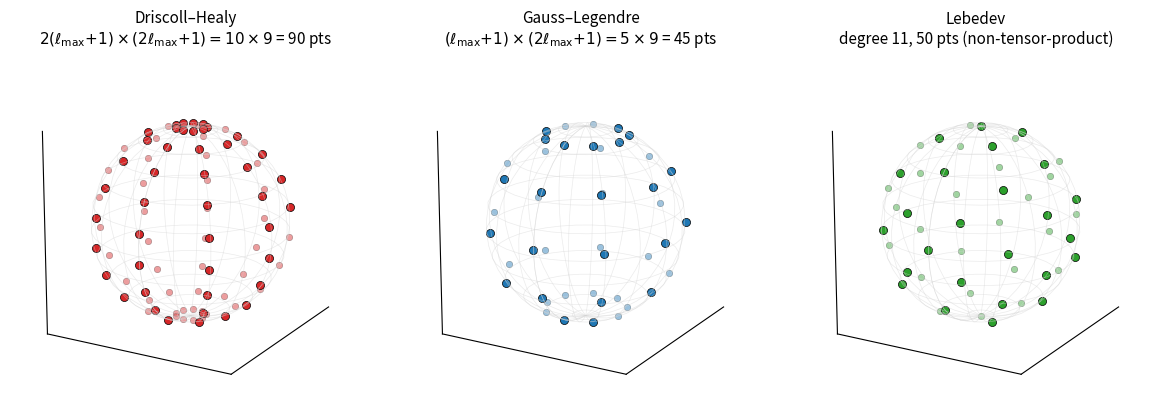

Python code for this plot:
"""
Schematic figure for the Method section: 3-panel comparison of
Driscoll-Healy, Gauss-Legendre, and Lebedev quadrature node layouts
on the sphere, plus a 4th panel showing the S^2 activation pipeline.

Saves: paper/figures/fig_quadratures.{pdf,png}
"""

import math
from pathlib import Path

import matplotlib
matplotlib.use("Agg")
import matplotlib.pyplot as plt
from mpl_toolkits.mplot3d import Axes3D  # noqa: F401
import numpy as np
from scipy.integrate import lebedev_rule
from scipy.special import roots_legendre


def dh_nodes(lmax: int):
    n_lat = 2 * (lmax + 1)
    n_lon = 2 * lmax + 1
    j = np.arange(n_lat)
    betas = (j + 0.5) / n_lat * np.pi
    k = np.arange(n_lon)
    alphas = k * (2 * np.pi / n_lon)
    BB, AA = np.meshgrid(betas, alphas, indexing="ij")
    x = np.sin(BB) * np.cos(AA)
    y = np.sin(BB) * np.sin(AA)
    z = np.cos(BB)
    return np.stack([x.ravel(), y.ravel(), z.ravel()], axis=-1), n_lat * n_lon


def gl_nodes(lmax: int):
    n_lat = lmax + 1
    n_lon = 2 * lmax + 1
    cos_b, _ = roots_legendre(n_lat)
    betas = np.arccos(cos_b)
    k = np.arange(n_lon)
    alphas = k * (2 * np.pi / n_lon)
    BB, AA = np.meshgrid(betas, alphas, indexing="ij")
    x = np.sin(BB) * np.cos(AA)
    y = np.sin(BB) * np.sin(AA)
    z = np.cos(BB)
    return np.stack([x.ravel(), y.ravel(), z.ravel()], axis=-1), n_lat * n_lon


def lebedev_nodes(degree: int):
    xyz, _ = lebedev_rule(degree)
    return xyz.T, xyz.shape[1]


def plot_sphere_with_nodes(ax, points, title, color="#d62728"):
    # Light, translucent wireframe sphere so back-facing nodes
    # remain visible (the user noted nodes were hidden previously).
    u = np.linspace(0, 2 * np.pi, 36)
    v = np.linspace(0, np.pi, 24)
    su = np.outer(np.cos(u), np.sin(v))
    sv = np.outer(np.sin(u), np.sin(v))
    sw = np.outer(np.ones_like(u), np.cos(v))
    ax.plot_wireframe(su, sv, sw, color="lightgray", alpha=0.45,
                      linewidth=0.5, rstride=2, cstride=2)

    # Front-back depth cue via z-coordinate (relative to viewing direction)
    # but draw all nodes so none get culled.
    n = points.shape[0]
    # View direction at our (elev=18, azim=30) — approximate camera
    # vector pointing toward viewer in world coords:
    elev_rad, azim_rad = np.deg2rad(18), np.deg2rad(30)
    cam = np.array([np.cos(elev_rad) * np.cos(azim_rad),
                    np.cos(elev_rad) * np.sin(azim_rad),
                    np.sin(elev_rad)])
    dot = points @ cam  # +1 = facing camera, -1 = away
    front = dot >= 0
    back = ~front

    # Back-facing nodes drawn first, more transparent so the wireframe
    # shows through; front-facing on top, fully opaque.
    if back.any():
        ax.scatter(points[back, 0], points[back, 1], points[back, 2],
                   s=22, c=color, edgecolor="black", linewidth=0.3,
                   depthshade=False, alpha=0.45)
    if front.any():
        ax.scatter(points[front, 0] * 1.005, points[front, 1] * 1.005,
                   points[front, 2] * 1.005,
                   s=34, c=color, edgecolor="black", linewidth=0.5,
                   depthshade=False, alpha=1.0)

    ax.set_title(title, fontsize=11, pad=6)
    ax.set_box_aspect((1, 1, 1))
    ax.view_init(elev=18, azim=30)
    ax.grid(False)
    ax.set_xticks([])
    ax.set_yticks([])
    ax.set_zticks([])
    for axis in (ax.xaxis, ax.yaxis, ax.zaxis):
        axis.pane.set_edgecolor((1, 1, 1, 0))
        axis.pane.fill = False
    ax.set_xlim(-1.05, 1.05)
    ax.set_ylim(-1.05, 1.05)
    ax.set_zlim(-1.05, 1.05)


def main():
    LMAX = 4
    fig = plt.figure(figsize=(12, 4.2))

    pts_dh, n_dh = dh_nodes(LMAX)
    pts_gl, n_gl = gl_nodes(LMAX)
    pts_leb, n_leb = lebedev_nodes(11)

    ax1 = fig.add_subplot(1, 3, 1, projection="3d")
    plot_sphere_with_nodes(ax1, pts_dh,
                           f"Driscoll–Healy\n$2(\\ell_{{\\max}}{{+}}1) \\times (2\\ell_{{\\max}}{{+}}1) = {2*(LMAX+1)} \\times {2*LMAX+1}$ = {n_dh} pts",
                           color="#d62728")

    ax2 = fig.add_subplot(1, 3, 2, projection="3d")
    plot_sphere_with_nodes(ax2, pts_gl,
                           f"Gauss–Legendre\n$(\\ell_{{\\max}}{{+}}1) \\times (2\\ell_{{\\max}}{{+}}1) = {LMAX+1} \\times {2*LMAX+1}$ = {n_gl} pts",
                           color="#1f77b4")

    ax3 = fig.add_subplot(1, 3, 3, projection="3d")
    plot_sphere_with_nodes(ax3, pts_leb,
                           f"Lebedev\ndegree 11, {n_leb} pts (non-tensor-product)",
                           color="#2ca02c")

    fig.tight_layout(rect=(0, 0.02, 1, 0.97))

    out_pdf = Path("paper/figures/fig_quadratures.pdf")
    out_png = Path("paper/figures/fig_quadratures.png")
    out_pdf.parent.mkdir(parents=True, exist_ok=True)
    fig.savefig(out_pdf, bbox_inches="tight")
    fig.savefig(out_png, dpi=200, bbox_inches="tight")
    print(f"Saved: {out_pdf}, {out_png}")


if __name__ == "__main__":
    main()
